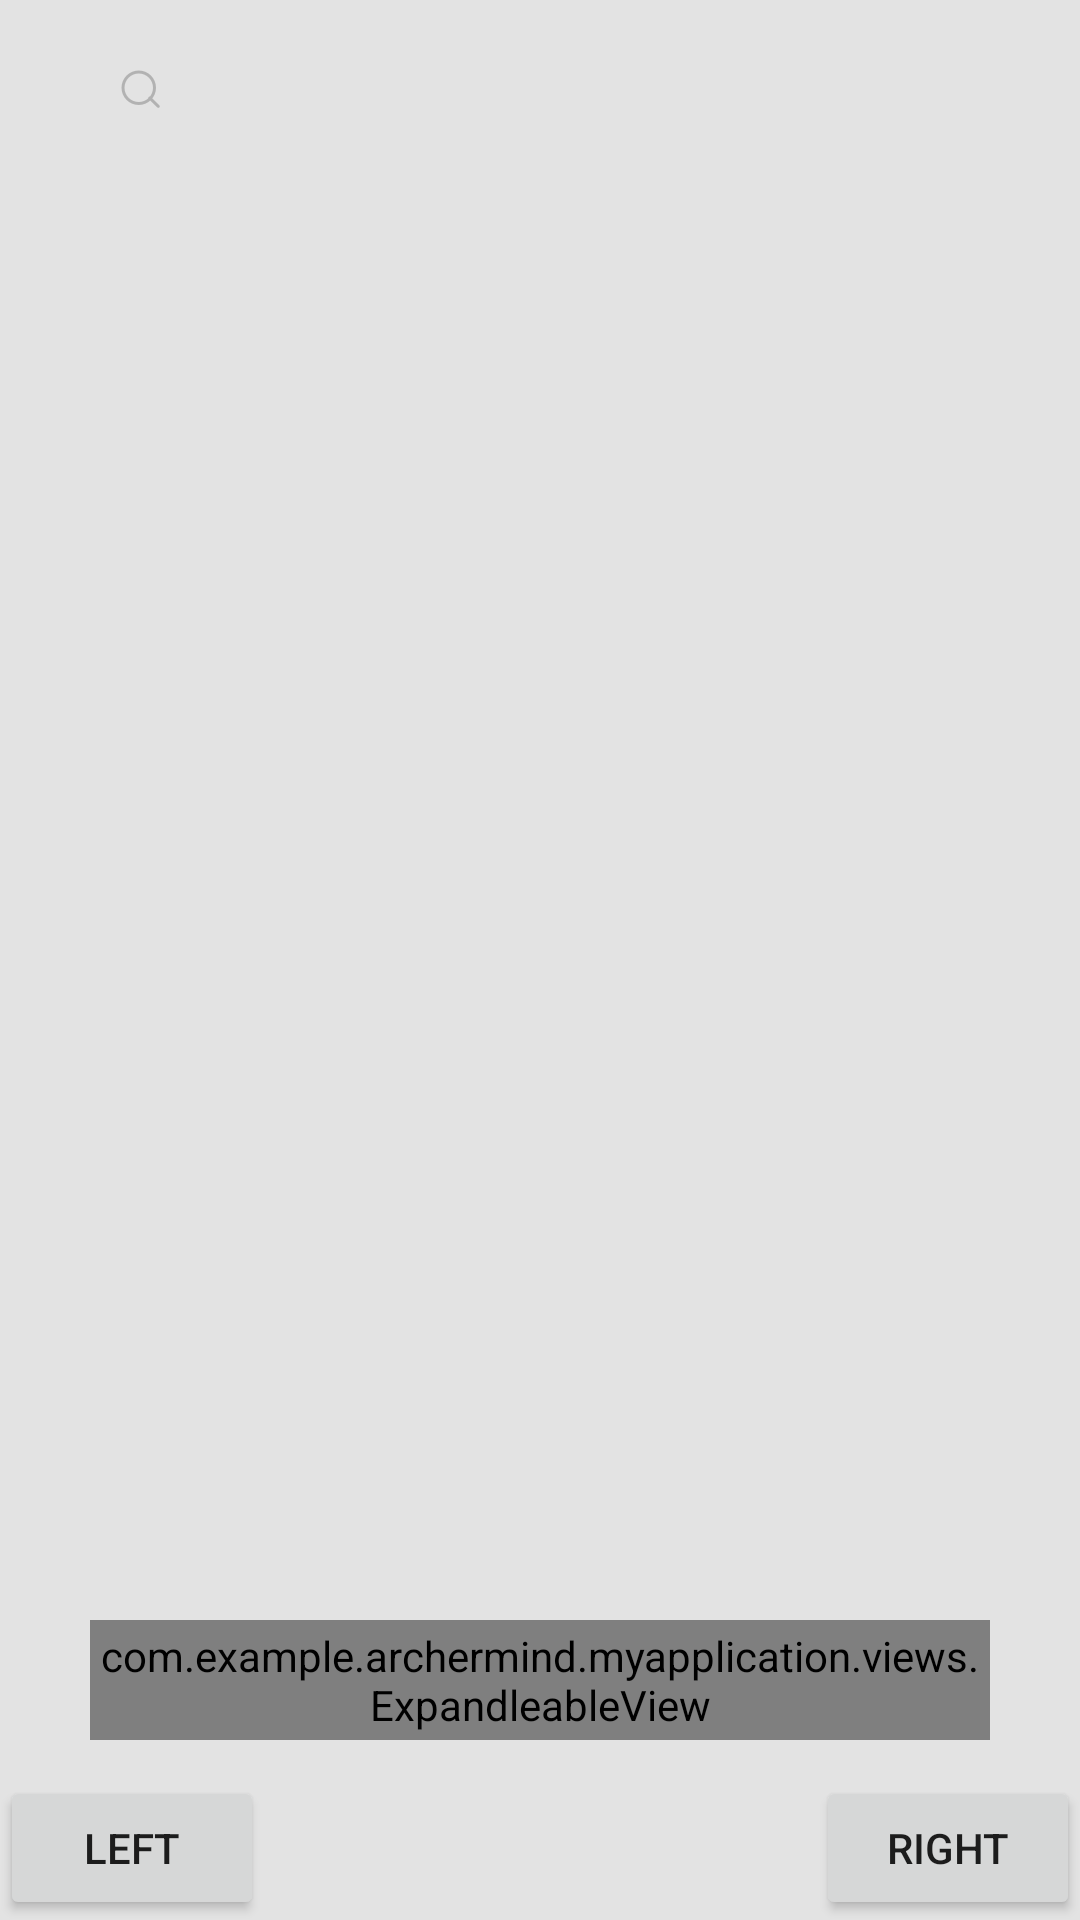

Produce the Android XML layout that renders to this screen, including the resource entries it uses.
<!-- AndroidManifest.xml: application theme AppTheme -->
<!-- res/layout/activity_anim.xml -->
<?xml version="1.0" encoding="utf-8"?>
<RelativeLayout
    xmlns:android="http://schemas.android.com/apk/res/android" android:layout_width="match_parent"
    android:layout_height="match_parent"
    xmlns:app="http://schemas.android.com/apk/res-auto"
    android:background="#e3e3e3"
    xmlns:tools="http://schemas.android.com/tools"
    >
    <android.support.v7.widget.RecyclerView
        android:layout_width="match_parent"
        android:layout_height="wrap_content"
        android:id="@+id/recyclerView"
        ></android.support.v7.widget.RecyclerView>

    <RelativeLayout
        android:layout_width="match_parent"
        android:layout_height="wrap_content">
        <LinearLayout
            android:layout_width="match_parent"
            android:layout_height="wrap_content"
            android:orientation="horizontal"
           android:layout_marginTop="10dp"
            android:layout_marginRight="10dp"
            android:layout_marginLeft="30dp"
            android:layout_marginBottom="10dp"
            android:id="@+id/lin_content"
            android:gravity="center_vertical"
            android:layout_alignParentRight="true"
            android:background="@drawable/shape_search_white_bg"
            >

            <EditText
                android:layout_width="0dp"
                android:layout_height="40dp"
                android:layout_weight="1"
                android:id="@+id/edit"
                android:background="@null"
                />

        </LinearLayout>



        <ImageView
            android:layout_width="30dp"
            android:layout_height="30dp"
            android:id="@+id/iv_avar"
            android:background="@mipmap/ic_launcher"
            android:layout_centerVertical="true"
            android:layout_marginLeft="5dp"
            />
        <ImageView
            android:layout_width="wrap_content"
            android:layout_height="wrap_content"
            android:id="@+id/iv_scan"
            android:background="@mipmap/icon_bar_search"
            android:layout_centerVertical="true"
            android:layout_marginLeft="40dp"
            />

    </RelativeLayout>


    <Button
        android:layout_width="wrap_content"
        android:layout_height="wrap_content"
        android:layout_gravity="bottom|left"
        android:layout_alignParentBottom="true"
        android:onClick="left"
        android:text="left"
        />

    <Button
        android:layout_width="wrap_content"
        android:layout_height="wrap_content"
        android:layout_gravity="bottom|right"
        android:layout_alignParentBottom="true"
        android:layout_alignParentRight="true"
        android:onClick="right"
        android:text="right"
        />


    <com.example.archermind.myapplication.views.ExpandleableView
        android:layout_width="300dp"
        android:layout_height="40dp"
        app:layout_constraintTop_toBottomOf="@+id/tv_text"
        app:layout_constraintBottom_toTopOf="@+id/circle1"
        app:layout_constraintStart_toStartOf="parent"
        app:layout_constraintEnd_toEndOf="parent"
        app:back_color="#f44336"
        app:stroke_color="#000000"
        app:round_raduis="20dp"
        app:stroke_with="1dp"
        app:button_color="#000000"
        app:button_size="20dp"
        app:button_stroke_size="2dp"
        android:layout_marginTop="200dp"
        android:layout_alignParentBottom="true"
        android:layout_marginBottom="60dp"
        android:layout_centerHorizontal="true"
        >
        <HorizontalScrollView
            android:layout_width="match_parent"
            android:layout_height="match_parent">
            <LinearLayout
                android:layout_width="match_parent"
                android:orientation="horizontal"
                android:layout_height="match_parent">
                <TextView
                    android:layout_width="80dp"
                    android:layout_height="match_parent"
                    android:text="1"
                    android:padding="10dp"
                    android:gravity="center"
                    android:background="@color/blue"
                    />

                <TextView
                    android:layout_width="80dp"
                    android:layout_height="match_parent"
                    android:text="2"
                    android:padding="10dp"
                    android:gravity="center"
                    android:background="#ffffff"
                    />

                <TextView
                    android:layout_width="80dp"
                    android:layout_height="match_parent"
                    android:text="3"
                    android:padding="10dp"
                    android:gravity="center"
                    android:background="@color/color_qin"
                    />
                <TextView
                    android:layout_width="80dp"
                    android:layout_height="match_parent"
                    android:text="4"
                    android:padding="10dp"
                    android:gravity="center"
                    android:background="@color/color_dblue"
                    />

            </LinearLayout>


        </HorizontalScrollView>


    </com.example.archermind.myapplication.views.ExpandleableView>

</RelativeLayout>
<!-- resources referenced by this layout -->
<resources>
  <color name="blue">#03a9f4</color>
  <color name="color_dblue">#00bcd4</color>
  <color name="color_qin">#e4e4</color>
  <!-- mipmap icon_bar_search: png bitmap (mipmap-xxhdpi, 1475 bytes) -->
  <style name="AppTheme" parent="Theme.AppCompat.Light.DarkActionBar">
          
          <item name="colorPrimary">@color/colorPrimary</item>
          <item name="colorPrimaryDark">@color/colorPrimaryDark</item>
          <item name="colorAccent">@color/colorAccent</item>
      </style>
  <color name="colorPrimary">#3F51B5</color>
  <color name="colorPrimaryDark">#303F9F</color>
  <color name="colorAccent">#FF4081</color>
</resources>
